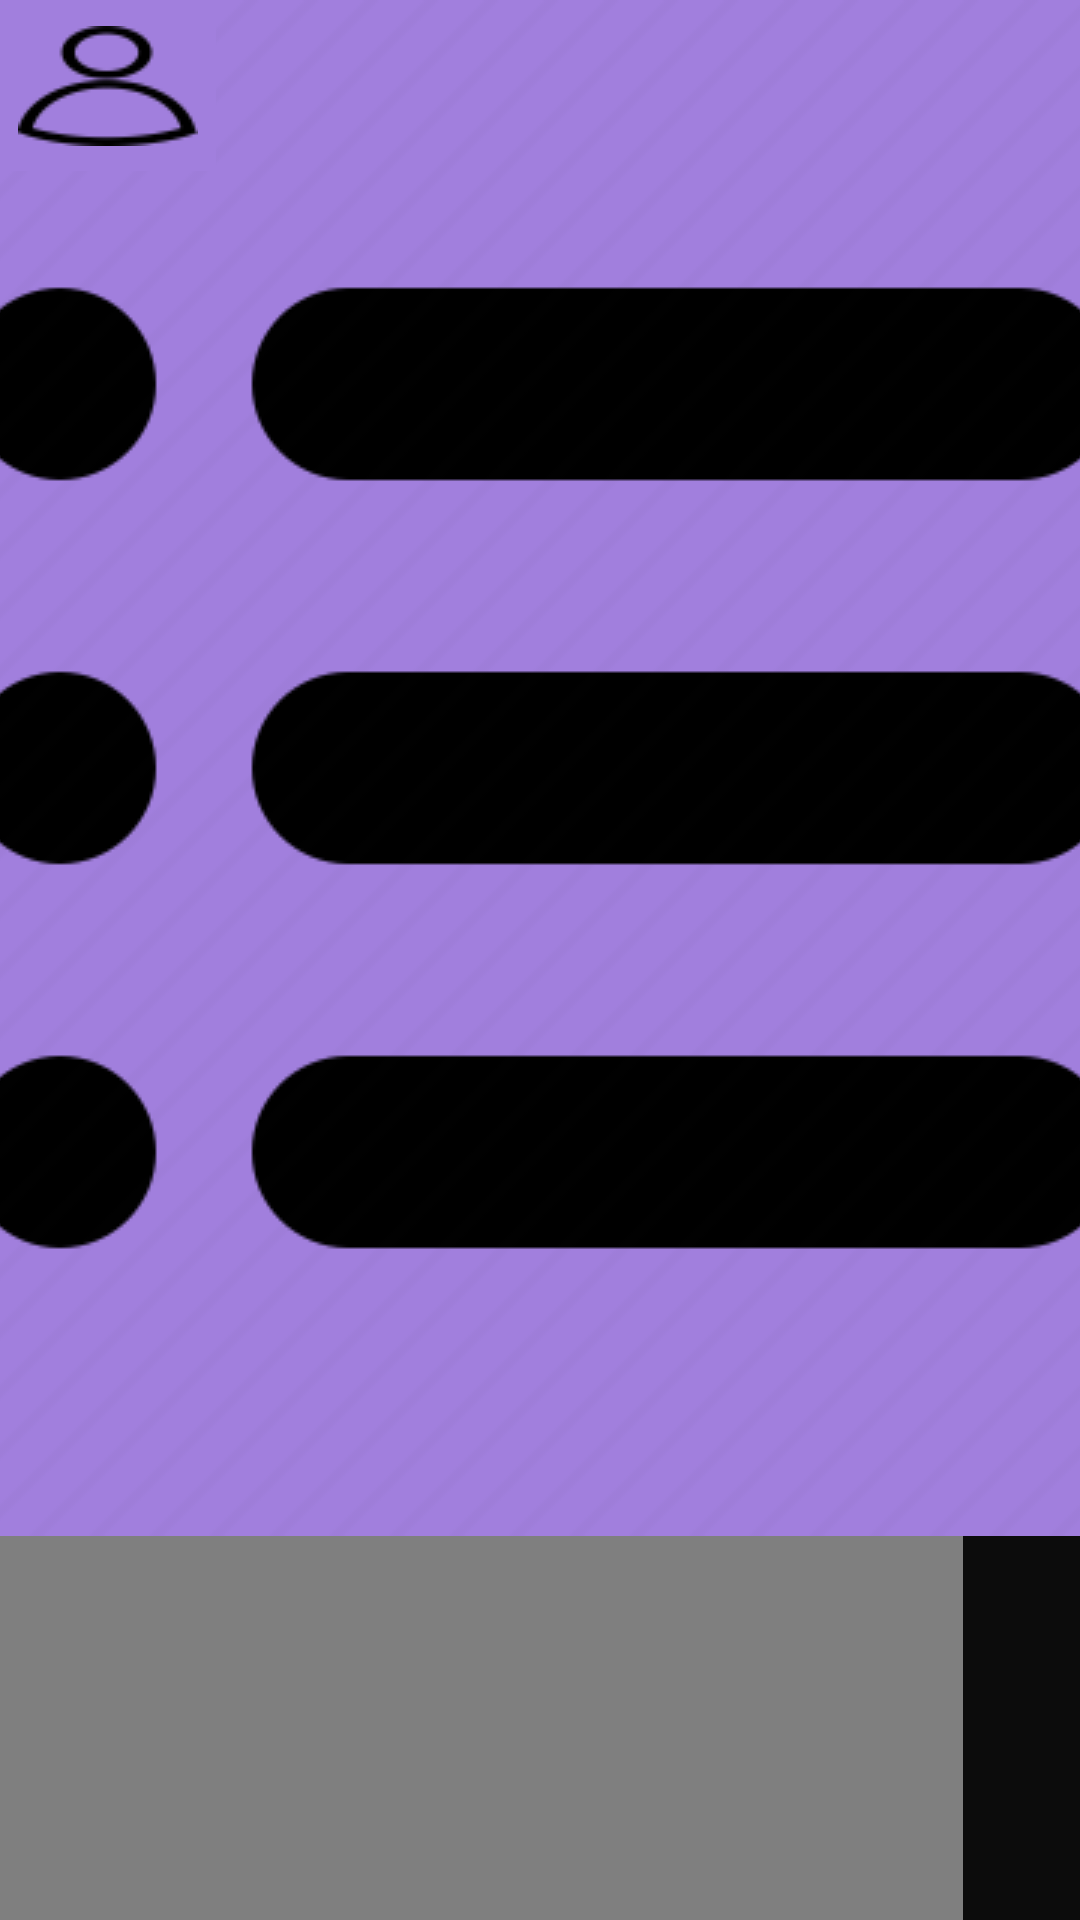

Produce the Android XML layout that renders to this screen, including the resource entries it uses.
<!-- AndroidManifest.xml: application theme Theme.IMDb -->
<!-- res/layout/activity_search_main1.xml -->
<?xml version="1.0" encoding="utf-8"?>
<androidx.constraintlayout.widget.ConstraintLayout xmlns:android="http://schemas.android.com/apk/res/android"
    xmlns:app="http://schemas.android.com/apk/res-auto"
    xmlns:tools="http://schemas.android.com/tools"
    android:layout_width="match_parent"
    android:layout_height="match_parent"
    android:background="#0C0C0C"
    tools:context=".SearchMain_1">

    <androidx.fragment.app.FragmentContainerView
        android:id="@+id/cv_fra"
        android:name="com.example.imdb.listfragment"
        android:layout_width="321dp"
        android:layout_height="656dp"
        android:background="#A17FDD"
        android:visibility="visible"
        tools:layout_editor_absoluteX="-2dp"
        tools:layout_editor_absoluteY="77dp" />

    <TextView
        android:id="@+id/tv_mylist"
        android:layout_width="192dp"
        android:layout_height="40dp"
        android:text="My List"
        android:textColor="#0C0C0C"
        android:textSize="26sp"
        android:textStyle="bold|italic"
        tools:layout_editor_absoluteX="90dp"
        tools:layout_editor_absoluteY="190dp" />

    <TextView
        android:id="@+id/tv_account"
        android:layout_width="161dp"
        android:layout_height="50dp"
        android:text="My Account"
        android:textColor="#0C0C0C"
        android:textSize="26sp"
        android:textStyle="bold|italic"
        tools:layout_editor_absoluteX="79dp"
        tools:layout_editor_absoluteY="260dp" />

    <androidx.fragment.app.FragmentContainerView
        android:id="@+id/cv_fra2"
        android:name="com.example.imdb.textfragment"
        android:layout_width="416dp"
        android:layout_height="79dp"
        android:background="#A17FDD"
        tools:layout_editor_absoluteX="-2dp"
        tools:layout_editor_absoluteY="-3dp" />

    <EditText
        android:id="@+id/edt_search"
        android:layout_width="320dp"
        android:layout_height="50dp"
        android:background="#44375A"
        android:ems="10"
        android:inputType="textPersonName"
        android:text="search..."
        android:textSize="20sp"
        android:textStyle="bold|italic"
        tools:layout_editor_absoluteX="75dp"
        tools:layout_editor_absoluteY="16dp" />

    <ImageButton
        android:id="@+id/ib_search"
        android:layout_width="59dp"
        android:layout_height="45dp"
        android:background="#44375A"
        app:srcCompat="@drawable/search2"
        tools:layout_editor_absoluteX="319dp"
        tools:layout_editor_absoluteY="16dp" />

    <ImageButton
        android:id="@+id/ib_mylist"
        android:layout_width="87dp"
        android:layout_height="70dp"
        android:background="#A17FDD"
        app:srcCompat="@drawable/mylist"
        tools:layout_editor_absoluteX="3dp"
        tools:layout_editor_absoluteY="147dp" />

    <ImageButton
        android:id="@+id/ib_list"
        android:layout_width="wrap_content"
        android:layout_height="wrap_content"
        android:background="#A17FDD"
        app:srcCompat="@drawable/list"
        tools:layout_editor_absoluteX="3dp"
        tools:layout_editor_absoluteY="21dp" />

    <ImageButton
        android:id="@+id/ib_account"
        android:layout_width="72dp"
        android:layout_height="57dp"
        android:background="#A17FDD"
        app:srcCompat="@drawable/account"
        tools:layout_editor_absoluteX="7dp"
        tools:layout_editor_absoluteY="230dp" />

</androidx.constraintlayout.widget.ConstraintLayout>
<!-- resources referenced by this layout -->
<resources>
  <!-- drawable account: png bitmap (drawable-v24, 2008 bytes) -->
  <!-- drawable list: webp bitmap (drawable-v24, 3484 bytes) -->
  <!-- drawable mylist: png bitmap (drawable-v24, 2184 bytes) -->
  <!-- drawable search2: png bitmap (drawable-v24, 1550 bytes) -->
  <style name="Theme.IMDb" parent="Theme.MaterialComponents.DayNight.DarkActionBar">
          
          <item name="colorPrimary">@color/purple_500</item>
          <item name="colorPrimaryVariant">@color/purple_700</item>
          <item name="colorOnPrimary">@color/white</item>
          
          <item name="colorSecondary">@color/teal_200</item>
          <item name="colorSecondaryVariant">@color/teal_700</item>
          <item name="colorOnSecondary">@color/black</item>
          
          <item name="android:statusBarColor" tools:targetApi="l">?attr/colorPrimaryVariant</item>
          
      </style>
  <!-- not gathered from this repository: default colours our renderer supplied (Android Studio template values) -->
  <color name="purple_500">#FF6200EE</color>
  <color name="purple_700">#FF3700B3</color>
  <color name="teal_200">#FF03DAC5</color>
  <color name="teal_700">#FF018786</color>
  <color name="black">#FF000000</color>
  <color name="white">#FFFFFFFF</color>
</resources>
